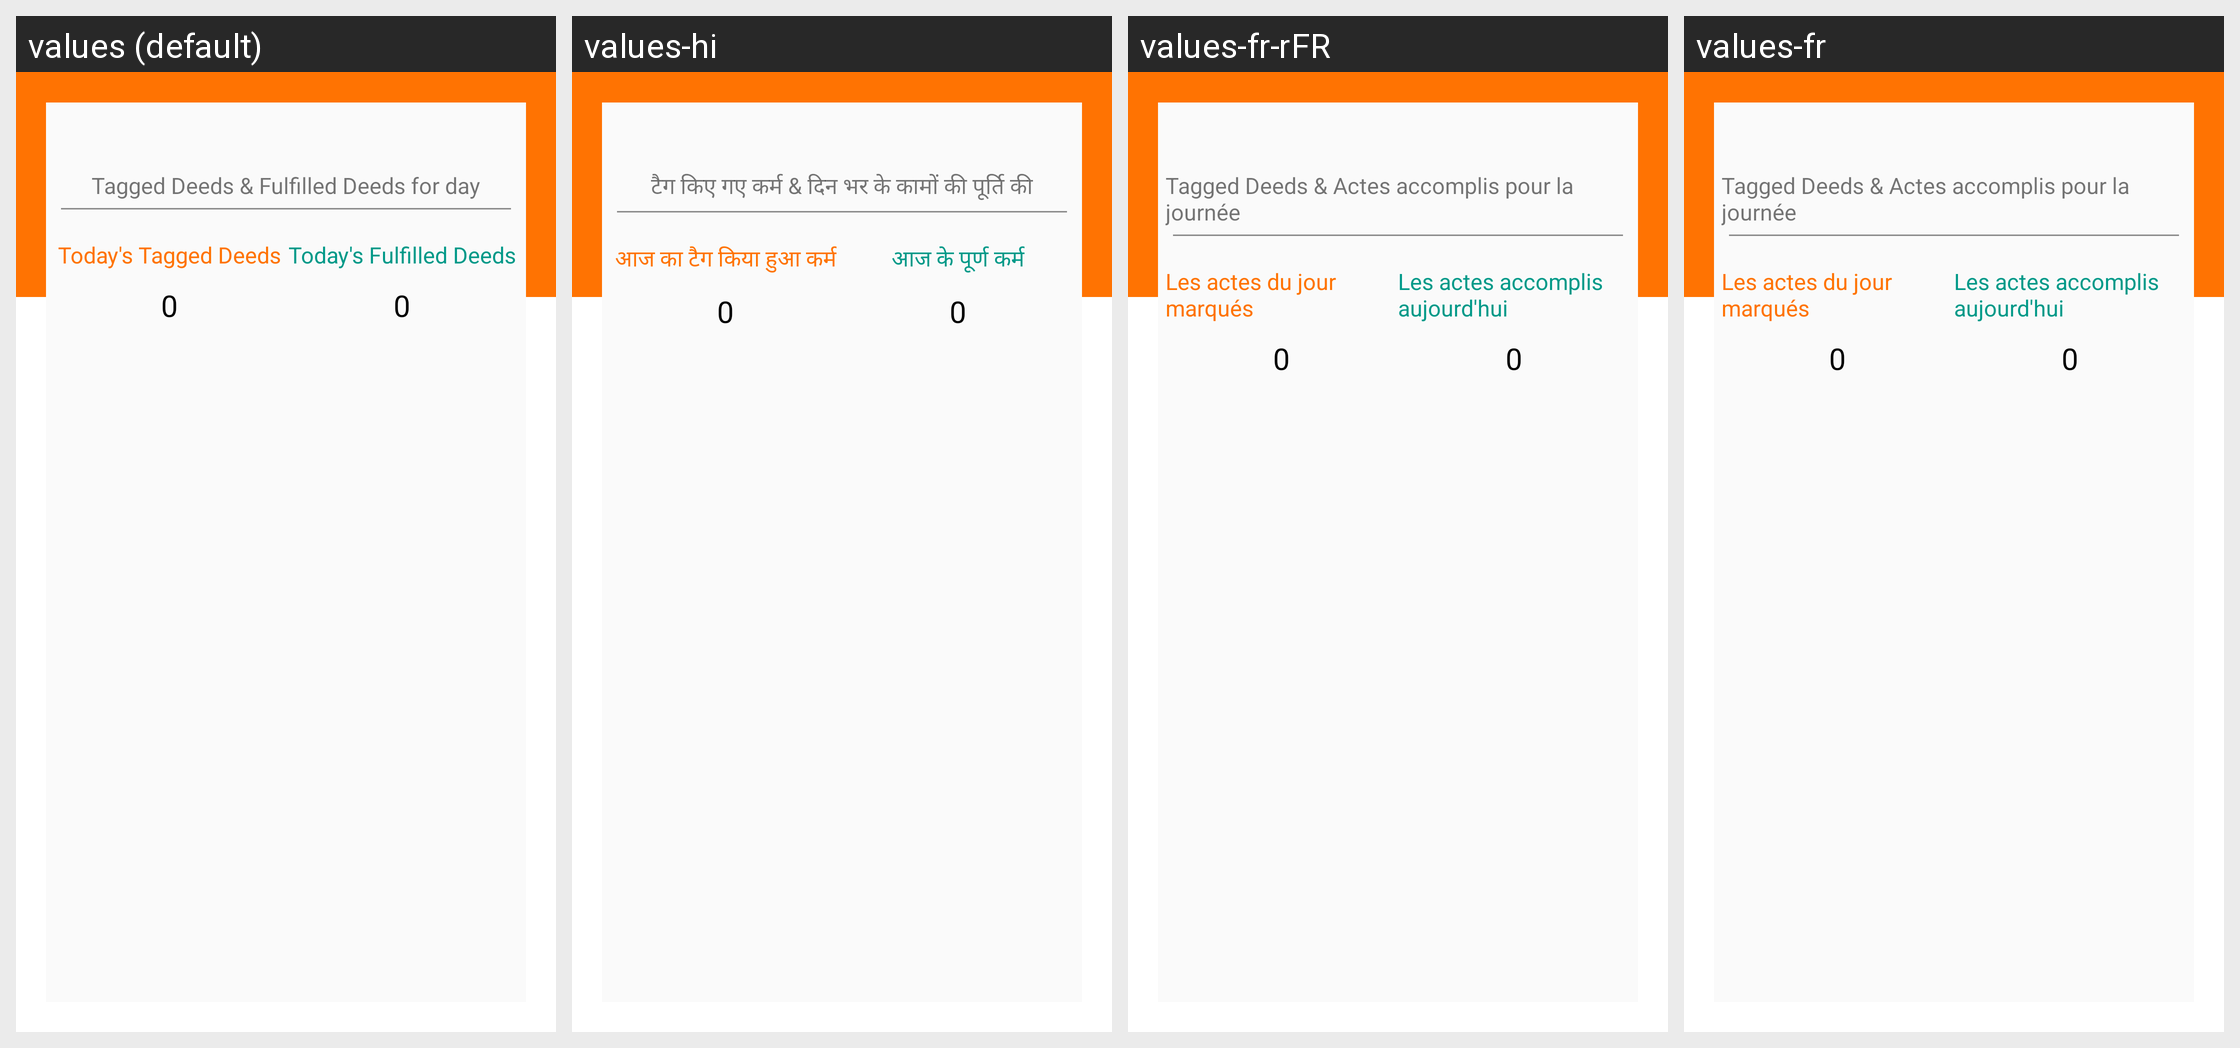

Here is an Android app screen in its default locale and in the app's own translations. Write out the translated-string differences for the strings that appear on this screen.
Android screen res/layout/fragment_tagcounter.xml rendered under 4 locales, left to right: values (default), values-hi, values-fr-rFR, values-fr. Device: Nexus 5 (rendered at 1080×1920; each locale shown at half size, 540×960, under a caption strip naming it); theme AppTheme.
Other locales in the repository, not shown: values-es, values-pt, values-zh.
Strings drawn on this screen, with the default value and each locale's value (text and hints the layout hard-codes, and strings that could not be matched under every locale, appear in the picture but are not listed):

tagged_deeds_for_day
  values: Tagged Deeds & Fulfilled Deeds for day
  values-hi: टैग किए गए कर्म & दिन भर के कामों की पूर्ति की
  values-fr-rFR: Tagged Deeds & Actes accomplis pour la journée
  values-fr: Tagged Deeds & Actes accomplis pour la journée

todays_deeds
  values: Today's Tagged Deeds
  values-hi: आज का टैग किया हुआ कर्म
  values-fr-rFR: Les actes du jour marqués
  values-fr: Les actes du jour marqués

todays_fulfilled_deeds
  values: Today's Fulfilled Deeds
  values-hi: आज के पूर्ण कर्म
  values-fr-rFR: Les actes accomplis aujourd'hui
  values-fr: Les actes accomplis aujourd'hui
